Run: headless pygame with SDL's dummy video driver; simulated clock (each Clock.tick advances the game by its frame time, no real sleeping); random seed 0; keys injected as events and as key.get_pressed() state; mouse plan: one left click at the window centre at the start of phase 2, then a move to the lower-right quarter at the start of phase 3.
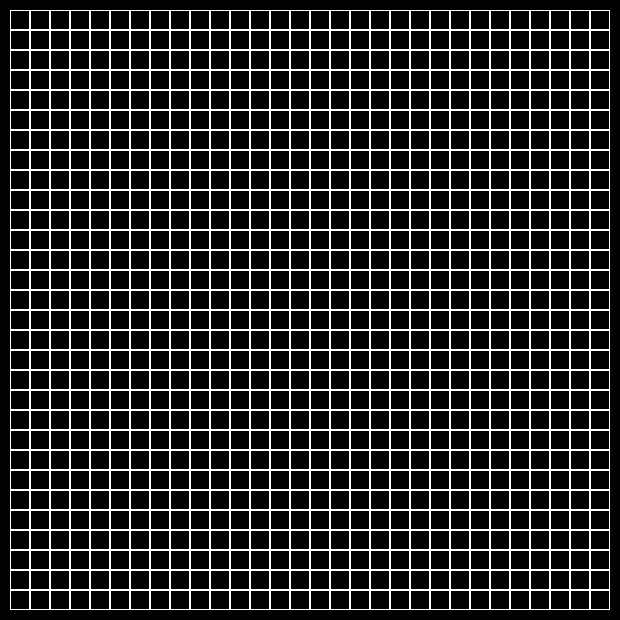
Frame 1 of 4 · flips 1–60 · no input
Frame 2 of 4 · flips 61–180 · clicked the window centre · tapped SPACE, RETURN · held RIGHT (→), D · screen unchanged from frame 1, image omitted
Frame 3 of 4 · flips 181–300 · moved the mouse to the lower-right quarter · held DOWN (↓), S · screen unchanged from frame 2, image omitted
Frame 4 of 4 · flips 301–420 · held LEFT (←), A, UP (↑), W · screen unchanged from frame 3, image omitted

The pygame program that drew these frames:

import pygame


class Board:
    # создание поля
    def __init__(self, width, height):
        self.width = width
        self.height = height
        self.board = [[0] * width for _ in range(height)]
        # значения по умолчанию
        self.left = 10
        self.top = 10
        self.cell_size = 30

    # настройка внешнего вида
    def set_view(self, left, top, cell_size):
        self.left = left
        self.top = top
        self.cell_size = cell_size

    def render(self, screen):
        for y in range(self.height):
            for x in range(self.width):
                pygame.draw.rect(screen, pygame.Color('white'),
                                 (x * self.cell_size + self.left, y * self.cell_size + self.top,
                                  self.cell_size, self.cell_size), 1)

    def get_cell(self, mouse_pos):
        self.x = (mouse_pos[0] - self.left) // self.cell_size
        self.y = (mouse_pos[1] - self.top) // self.cell_size
        if self.top < mouse_pos[1] < self.top + self.cell_size * self.height:
            if self.left < mouse_pos[0] < self.left + self.cell_size * self.width:
                self.board[self.y][self.x] = 1
                return self.x, self.y
        return None

    def on_click(self, coords):
        print(coords)
        print(self.board)

    def get_clicked(self, mouse_pos):
        cell = self.get_cell(mouse_pos)
        self.on_click(cell)
        self.draw_cell()

    def draw_cell(self):
        pygame.draw.rect(screen, pygame.Color('white'), (self.x * self.cell_size + self.left,
                                                                 self.y * self.cell_size + self.top,
                                                                 self.cell_size, self.cell_size))
        pygame.display.flip()
        print('asasas')

class Life(Board):
    def die_or_alive(self):
        for i in range(len(self.board)):
            for j in range(len(board)):
                pass




if __name__ == '__main__':
    pygame.init()
    size = width, height = 620, 620
    screen = pygame.display.set_mode(size)
    screen.fill(pygame.Color('black'))
    board = Life(30, 30)
    board.set_view(10, 10, 20)
    running = True
    while running:
        for event in pygame.event.get():
            if event.type == pygame.QUIT:
                running = False
            if event.type == pygame.MOUSEBUTTONDOWN:
                board.get_clicked(event.pos)
        screen.fill((0, 0, 0))
        board.render(screen)
        pygame.display.flip()
